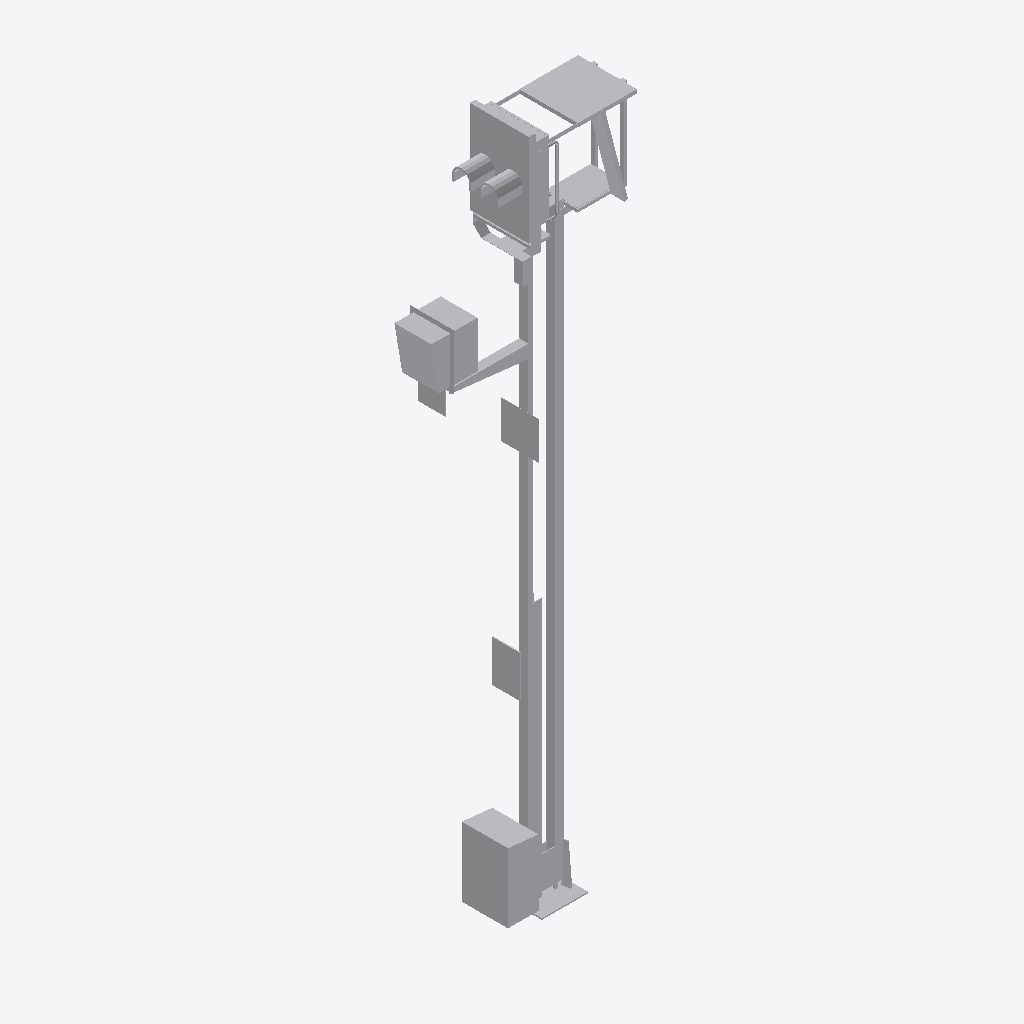
Isometric view of an IFC building model (IFC-SPF (STEP), schema IFC2X3, length unit metre), seen from the south-west, elements coloured by IFC class: 1 other element (light grey).
Extent 2.1 m × 0.7 m × 7.5 m (x, y, z). Storeys (1): Ebene 1 at 0.00 m. Elements (1): 1 IfcBuildingElementProxy.

HEADER;
FILE_DESCRIPTION(('ViewDefinition [CoordinationView_V2.0]'),'2;1');
FILE_NAME('','2022-09-20T11:54:55',(''),(''),'The EXPRESS Data Manager Version 5.02.0100.07 : ','20211019_1515(x64) - Exporter 20.2.60.15 - Defau','');
FILE_SCHEMA(('IFC2X3'));
ENDSEC;
DATA;
#104=IFCPROJECT('3xh6dGFr5C2OlwmtUlb7R1',#41,'',$,$,'','',(#96),#91);
#18942=IFCSITE('3xh6dGFr5C2OlwmtUlb7R3',#41,'Default',$,$,#18939,$,$,.ELEMENT.,(42,24,53,508911),(-71,-15,-29,-58837),0.0,$,$);
#114=IFCBUILDING('3xh6dGFr5C2OlwmtUlb7R0',#41,'',$,$,#32,$,'',.ELEMENT.,$,$,$);
#123=IFCBUILDINGSTOREY('3xh6dGFr5C2OlwmtTGQu__',#41,'Ebene 1',$,'Ebene:Ebene 1',#121,$,'Ebene 1',.ELEMENT.,0.0);
#18905=IFCBUILDINGELEMENTPROXY('3X6mpgfNr14BhqhjXe3KHV',#41,'S 8000.5.7-18_M6400-Zu-VS-B_LOD200-300:S 8000.5.7-18_M6400-Zu-VS-B_LOD200-300:3345',$,'S 8000.5.7-18_M6400-Zu-VS-B_LOD200-300:S 8000.5.7-18_M6400-Zu-VS-B_LOD200-300',#18903,#18898,'3345',$);
ENDSEC;
